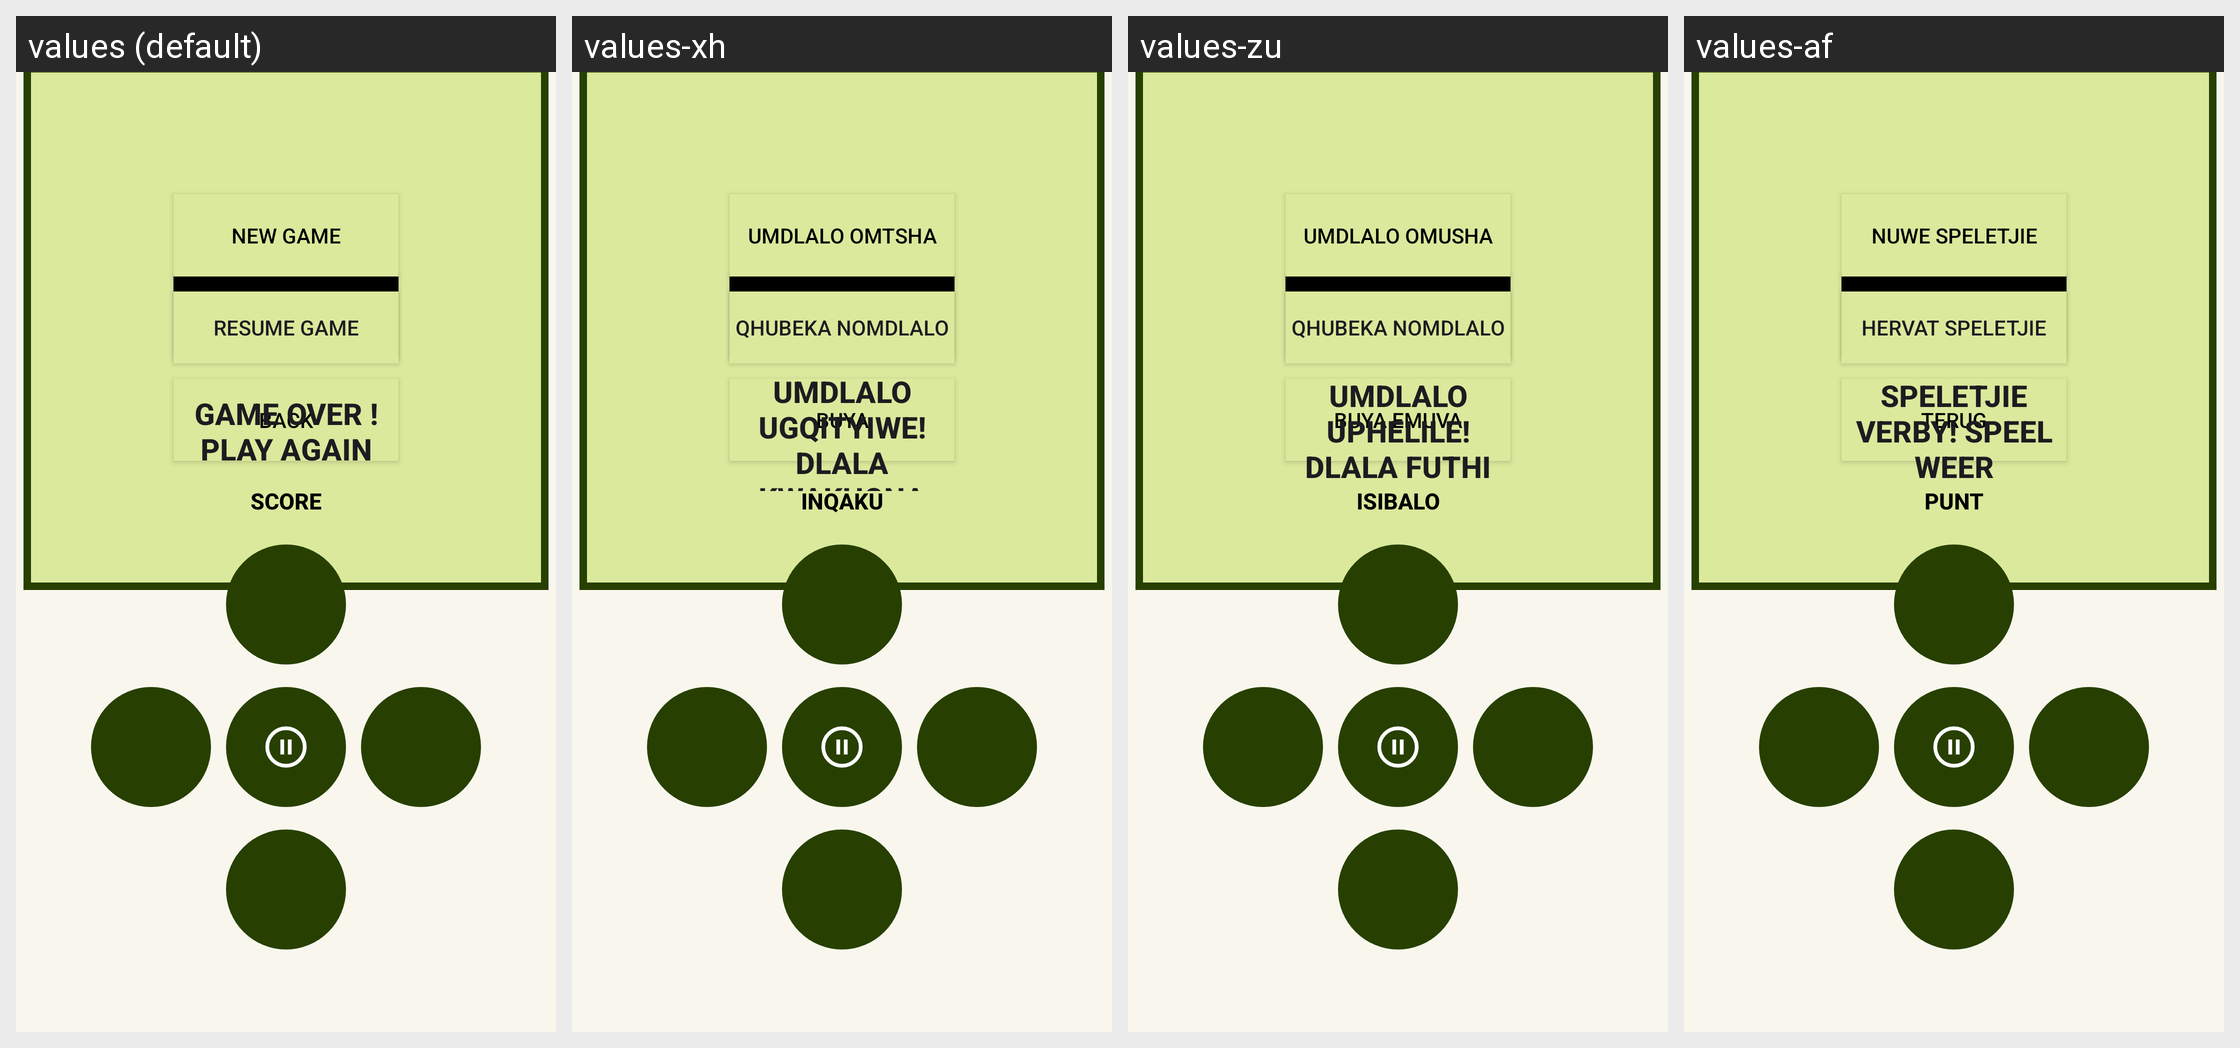

Strings drawn on this Android screen and how each of the app's shown locales translates them:
Android screen res/layout/activity_snake_game.xml rendered under 4 locales, left to right: values (default), values-xh, values-zu, values-af. Device: Nexus 5 (rendered at 1080×1920; each locale shown at half size, 540×960, under a caption strip naming it); theme Theme.OPSC7312POE.
Strings drawn on this screen, with the default value and each locale's value (text and hints the layout hard-codes, and strings that could not be matched under every locale, appear in the picture but are not listed):

scoreGameRunning
  values: score
  values-xh: inqaku
  values-zu: isibalo
  values-af: punt

score
  values: your score is
  values-xh: inqaku lakho ngu
  values-zu: isibalo sakho
  values-af: jou punt is

new_game
  values: New Game
  values-xh: Umdlalo Omtsha
  values-zu: Umdlalo Omusha
  values-af: Nuwe Speletjie

resumeGame
  values: Resume Game
  values-xh: Qhubeka Nomdlalo
  values-zu: Qhubeka Nomdlalo
  values-af: Hervat Speletjie

backBtn
  values: BACK
  values-xh: BUYA
  values-zu: BUYA EMUVA
  values-af: TERUG

GameOver
  values: Game Over ! Play Again
  values-xh: Umdlalo Ugqityiwe! Dlala Kwakhona
  values-zu: Umdlalo Uphelile! Dlala Futhi
  values-af: Speletjie Verby! Speel Weer
